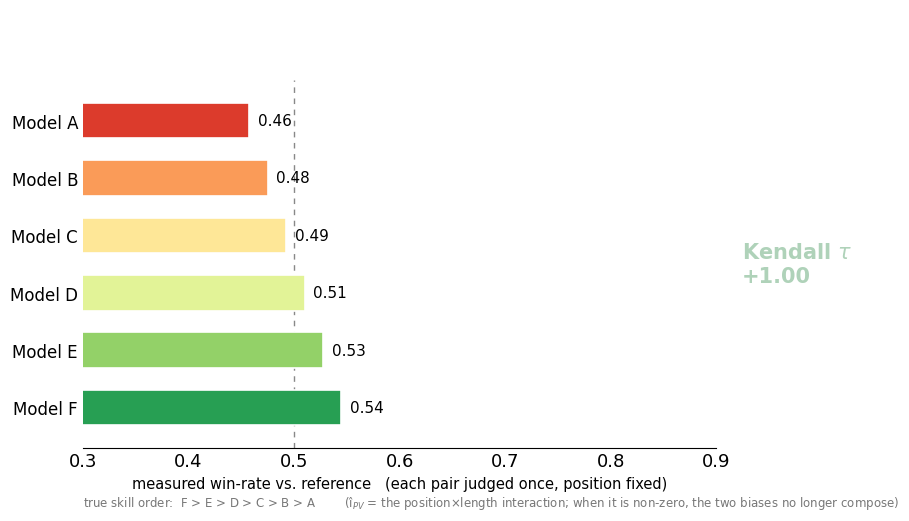

This chart was generated by the following Python code:
"""
make_linkedin_gif.py
====================
Animated GIF for a LinkedIn post: how a position x verbosity interaction
(measured on real judges, i_PV ~ 0.15) scrambles an AlpacaEval-style
leaderboard, why sequential correction can't fix it, and how joint
correction restores the true order.

Outputs linkedin_demo.gif.  matplotlib + numpy + pillow.
"""
import numpy as np
import matplotlib
matplotlib.use("Agg")
import matplotlib.pyplot as plt
from matplotlib.animation import FuncAnimation, PillowWriter
from itertools import combinations

sig = lambda x: 1 / (1 + np.exp(-x))

# --- model set / judge bias (same mechanism as sim_ranking_impact.py) ---
NAMES   = ["A", "B", "C", "D", "E", "F"]
THETA   = np.array([0.00, 0.07, 0.14, 0.21, 0.28, 0.35])   # true: F best ... A worst
VERBOSE = np.array([0, 0, 1, 1, 1, 1])   # A,B answer at the reference length;
                                         # C-F have a length gap with it
THETA_REF = 0.17
B_P, B_PV = -0.60, 0.60          # judge: a 2nd-position pull that VANISHES when
                                # the two answers differ in length  ->  i_PV ~ 0.15
bP_marg = B_P + 0.5 * B_PV       # what SC recovers (Prop. 1)
TRUE_ORDER = list(np.argsort(-THETA))

def scores(alpha, mode):
    s = -1.0
    raw = (THETA - THETA_REF) + alpha * (B_P * s + B_PV * s * VERBOSE)
    if mode == "raw":
        L = raw
    elif mode == "sc":                                      # subtract marginal position (a constant)
        L = raw - alpha * bP_marg * s
    else:                                                   # jbc: subtract s + V + s*V
        L = raw - alpha * (B_P * s + B_PV * s * VERBOSE)
    return sig(L)

def kendall(order):
    p = {m: k for k, m in enumerate(order)}
    t = {m: k for k, m in enumerate(TRUE_ORDER)}
    c = d = 0
    for a, b in combinations(range(6), 2):
        c += np.sign(p[a] - p[b]) == np.sign(t[a] - t[b])
        d += np.sign(p[a] - p[b]) != np.sign(t[a] - t[b])
    return (c - d) / (c + d)

# ---- storyboard: (label, mode_from, mode_to, alpha_from, alpha_to, n, hold) ----
# the seam is loss-less: jbc @ alpha=1  ==  raw @ alpha=0  (same bars, tau=+1).
ease = lambda f: f * f * (3 - 2 * f)                        # smoothstep
SEG = [
    ("An unbiased judge ranks 6 models correctly",              "raw", "raw", 0.0, 0.0, 10, True),
    ("A position×length interaction sets in  (î$_{PV}\\!\\to\\!0.15$)",
                                                                "raw", "raw", 0.0, 1.0, 22, False),
    ("The two weakest models now top the leaderboard",          "raw", "raw", 1.0, 1.0, 12, True),
    ("Standard fix: correct position, then length, separately", "raw", "sc",  1.0, 1.0, 10, False),
    ("A main-effects correction just shifts every score\n— the ranking does not move",
                                                                "sc",  "sc",  1.0, 1.0, 14, True),
    ("Estimate the biases jointly (with the interaction term)", "sc",  "jbc", 1.0, 1.0, 12, False),
    ("True order recovered",                                    "jbc", "jbc", 1.0, 1.0, 12, True),
]
frames = []
for label, m0, m1, a0, a1, n, _hold in SEG:
    for k in range(n):
        f = ease(k / max(n - 1, 1))
        a = a0 * (1 - f) + a1 * f
        blend = scores(a, m0) * (1 - f) + scores(a, m1) * f
        frames.append((label, blend))

# ---- figure ----
plt.rcParams.update({"font.family": "DejaVu Sans", "font.size": 13})
fig, ax = plt.subplots(figsize=(9.6, 5.4), dpi=96)
fig.subplots_adjust(left=0.13, right=0.79, top=0.80, bottom=0.12)
ypos = np.arange(6)[::-1]                                   # F on top
cmap = plt.cm.RdYlGn
colors = {m: cmap(0.12 + 0.76 * (TRUE_ORDER[::-1].index(m) / 5)) for m in range(6)}
bars = ax.barh(ypos, np.zeros(6), height=0.62,
               color=[colors[m] for m in range(6)], edgecolor="white", linewidth=1.2)
ax.axvline(0.5, color="#888", lw=1, ls=(0, (4, 4)), zorder=0)
ax.set_xlim(0.30, 0.90)
ax.set_ylim(-0.7, 5.7)
ax.set_yticks(ypos)
ax.set_yticklabels([f"Model {NAMES[m]}" for m in range(6)], fontsize=12)
ax.set_xlabel("measured win-rate vs. reference   (each pair judged once, "
              "position fixed)", fontsize=10.5)
for s in ("top", "right", "left"):
    ax.spines[s].set_visible(False)
ax.tick_params(length=0)
title = ax.text(0.0, 1.14, "", transform=ax.transAxes, fontsize=15,
                fontweight="bold", va="bottom")
tau_box = ax.text(1.04, 0.5, "", transform=ax.transAxes, fontsize=15, ha="left",
                  va="center", fontweight="bold")
val_txt = [ax.text(0, y, "", va="center", ha="left", fontsize=11) for y in ypos]
foot = fig.text(0.13, 0.012, "true skill order:  F > E > D > C > B > A"
                "        (î$_{PV}$ = the position×length interaction; "
                "when it is non-zero, the two biases no longer compose)",
                fontsize=8.5, color="#777")

N = len(frames)
FADE = 6                                    # frames of title fade at the seam

def update(i):
    label, sc = frames[i]
    for b, m in zip(bars, range(6)):
        b.set_width(sc[m])
    order = list(np.argsort(-sc))
    tau = kendall(order)
    for t, y, m in zip(val_txt, ypos, range(6)):
        t.set_position((sc[m] + 0.008, y)); t.set_text(f"{sc[m]:.2f}")
    ta = min(i / FADE, (N - 1 - i) / FADE, 1.0)             # fade title across loop seam
    title.set_text(label); title.set_alpha(ta)
    col = "#1a7f37" if tau > 0.9 else ("#b35900" if tau > 0.4 else "#c0392b")
    tau_box.set_text(f"Kendall $\\tau$\n{tau:+.2f}")
    tau_box.set_color(col); tau_box.set_alpha(0.35 + 0.65 * ta)
    return list(bars) + [title, tau_box] + val_txt

anim = FuncAnimation(fig, update, frames=N, blit=False)
anim.save("linkedin_demo.gif", writer=PillowWriter(fps=14))
print(f"wrote linkedin_demo.gif  ({N} frames, ~{N/14:.1f}s loop)")
